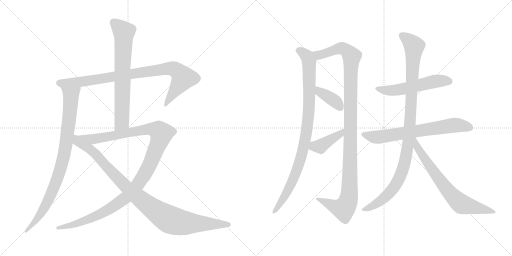
t = 0.00 s
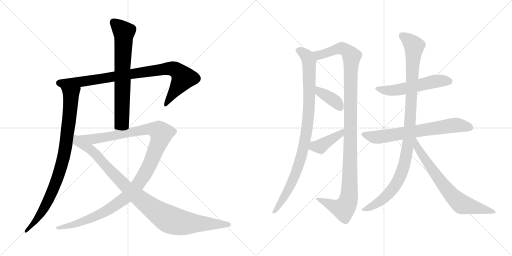
t = 2.37 s
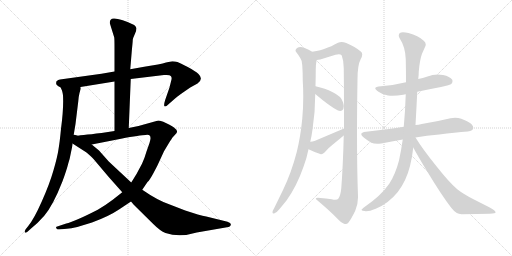
t = 4.75 s
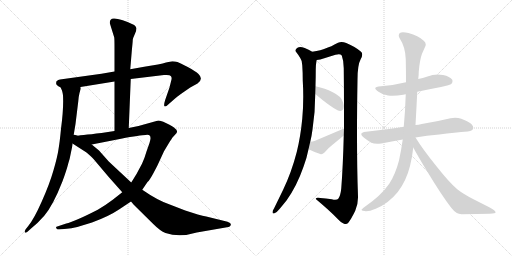
t = 7.12 s
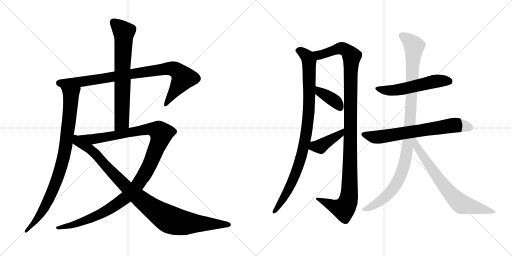
t = 9.50 s
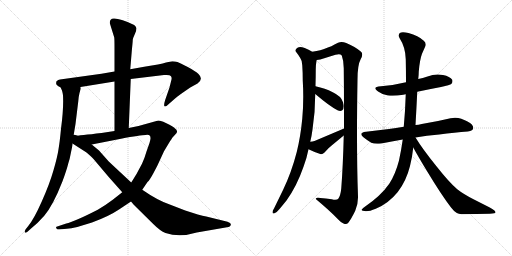
t = 11.87 s

The animated SVG that drew these frames (rendered in a browser with its animation timeline set to each time). Animation: 13 CSS @keyframes rules; one cycle of 11.87 s.

<svg version="1.1" viewBox="0 0 2048 1024" xmlns="http://www.w3.org/2000/svg">
  <g stroke="lightgray" stroke-dasharray="1,1" stroke-width="1" transform="scale(4, 4)">
    <line x1="0" y1="0" x2="256" y2="256"></line>
    <line x1="256" y1="0" x2="0" y2="256"></line>
    <line x1="128" y1="0" x2="128" y2="256"></line>
    <line x1="0" y1="128" x2="256" y2="128"></line>
    <line x1="256" y1="0" x2="512" y2="256"></line>
    <line x1="512" y1="0" x2="256" y2="256"></line>
    <line x1="384" y1="0" x2="384" y2="256"></line>
    <line x1="256" y1="128" x2="512" y2="128"></line>
  </g>
<g transform="scale(1, -1) translate(0, -850)">
   <style type="text/css">
    @keyframes keyframes0 {
      from {
       stroke: black;
       stroke-dashoffset: 901;
       stroke-width: 128;
       }
       75% {
       animation-timing-function: step-end;
       stroke: black;
       stroke-dashoffset: 0;
       stroke-width: 128;
       }
       to {
       stroke: black;
       stroke-width: 1024;
       }
       }
       #make-me-a-hanzi-animation-0 {
         animation: keyframes0 0.983236s both;
         animation-delay: 0.000000s;
         animation-timing-function: linear;
       }
    @keyframes keyframes1 {
      from {
       stroke: black;
       stroke-dashoffset: 886;
       stroke-width: 128;
       }
       74% {
       animation-timing-function: step-end;
       stroke: black;
       stroke-dashoffset: 0;
       stroke-width: 128;
       }
       to {
       stroke: black;
       stroke-width: 1024;
       }
       }
       #make-me-a-hanzi-animation-1 {
         animation: keyframes1 0.971029s both;
         animation-delay: 0.983236s;
         animation-timing-function: linear;
       }
    @keyframes keyframes2 {
      from {
       stroke: black;
       stroke-dashoffset: 708;
       stroke-width: 128;
       }
       70% {
       animation-timing-function: step-end;
       stroke: black;
       stroke-dashoffset: 0;
       stroke-width: 128;
       }
       to {
       stroke: black;
       stroke-width: 1024;
       }
       }
       #make-me-a-hanzi-animation-2 {
         animation: keyframes2 0.826172s both;
         animation-delay: 1.954265s;
         animation-timing-function: linear;
       }
    @keyframes keyframes3 {
      from {
       stroke: black;
       stroke-dashoffset: 1201;
       stroke-width: 128;
       }
       80% {
       animation-timing-function: step-end;
       stroke: black;
       stroke-dashoffset: 0;
       stroke-width: 128;
       }
       to {
       stroke: black;
       stroke-width: 1024;
       }
       }
       #make-me-a-hanzi-animation-3 {
         animation: keyframes3 1.227376s both;
         animation-delay: 2.780437s;
         animation-timing-function: linear;
       }
    @keyframes keyframes4 {
      from {
       stroke: black;
       stroke-dashoffset: 998;
       stroke-width: 128;
       }
       76% {
       animation-timing-function: step-end;
       stroke: black;
       stroke-dashoffset: 0;
       stroke-width: 128;
       }
       to {
       stroke: black;
       stroke-width: 1024;
       }
       }
       #make-me-a-hanzi-animation-4 {
         animation: keyframes4 1.062174s both;
         animation-delay: 4.007813s;
         animation-timing-function: linear;
       }
    @keyframes keyframes5 {
      from {
       stroke: black;
       stroke-dashoffset: 954;
       stroke-width: 128;
       }
       76% {
       animation-timing-function: step-end;
       stroke: black;
       stroke-dashoffset: 0;
       stroke-width: 128;
       }
       to {
       stroke: black;
       stroke-width: 1024;
       }
       }
       #make-me-a-hanzi-animation-5 {
         animation: keyframes5 1.026367s both;
         animation-delay: 5.069987s;
         animation-timing-function: linear;
       }
    @keyframes keyframes6 {
      from {
       stroke: black;
       stroke-dashoffset: 1148;
       stroke-width: 128;
       }
       79% {
       animation-timing-function: step-end;
       stroke: black;
       stroke-dashoffset: 0;
       stroke-width: 128;
       }
       to {
       stroke: black;
       stroke-width: 1024;
       }
       }
       #make-me-a-hanzi-animation-6 {
         animation: keyframes6 1.184245s both;
         animation-delay: 6.096354s;
         animation-timing-function: linear;
       }
    @keyframes keyframes7 {
      from {
       stroke: black;
       stroke-dashoffset: 378;
       stroke-width: 128;
       }
       55% {
       animation-timing-function: step-end;
       stroke: black;
       stroke-dashoffset: 0;
       stroke-width: 128;
       }
       to {
       stroke: black;
       stroke-width: 1024;
       }
       }
       #make-me-a-hanzi-animation-7 {
         animation: keyframes7 0.557617s both;
         animation-delay: 7.280599s;
         animation-timing-function: linear;
       }
    @keyframes keyframes8 {
      from {
       stroke: black;
       stroke-dashoffset: 407;
       stroke-width: 128;
       }
       57% {
       animation-timing-function: step-end;
       stroke: black;
       stroke-dashoffset: 0;
       stroke-width: 128;
       }
       to {
       stroke: black;
       stroke-width: 1024;
       }
       }
       #make-me-a-hanzi-animation-8 {
         animation: keyframes8 0.581217s both;
         animation-delay: 7.838216s;
         animation-timing-function: linear;
       }
    @keyframes keyframes9 {
      from {
       stroke: black;
       stroke-dashoffset: 550;
       stroke-width: 128;
       }
       64% {
       animation-timing-function: step-end;
       stroke: black;
       stroke-dashoffset: 0;
       stroke-width: 128;
       }
       to {
       stroke: black;
       stroke-width: 1024;
       }
       }
       #make-me-a-hanzi-animation-9 {
         animation: keyframes9 0.697591s both;
         animation-delay: 8.419433s;
         animation-timing-function: linear;
       }
    @keyframes keyframes10 {
      from {
       stroke: black;
       stroke-dashoffset: 693;
       stroke-width: 128;
       }
       69% {
       animation-timing-function: step-end;
       stroke: black;
       stroke-dashoffset: 0;
       stroke-width: 128;
       }
       to {
       stroke: black;
       stroke-width: 1024;
       }
       }
       #make-me-a-hanzi-animation-10 {
         animation: keyframes10 0.813965s both;
         animation-delay: 9.117024s;
         animation-timing-function: linear;
       }
    @keyframes keyframes11 {
      from {
       stroke: black;
       stroke-dashoffset: 1053;
       stroke-width: 128;
       }
       77% {
       animation-timing-function: step-end;
       stroke: black;
       stroke-dashoffset: 0;
       stroke-width: 128;
       }
       to {
       stroke: black;
       stroke-width: 1024;
       }
       }
       #make-me-a-hanzi-animation-11 {
         animation: keyframes11 1.106934s both;
         animation-delay: 9.930989s;
         animation-timing-function: linear;
       }
    @keyframes keyframes12 {
      from {
       stroke: black;
       stroke-dashoffset: 713;
       stroke-width: 128;
       }
       70% {
       animation-timing-function: step-end;
       stroke: black;
       stroke-dashoffset: 0;
       stroke-width: 128;
       }
       to {
       stroke: black;
       stroke-width: 1024;
       }
       }
       #make-me-a-hanzi-animation-12 {
         animation: keyframes12 0.830241s both;
         animation-delay: 11.037923s;
         animation-timing-function: linear;
       }
</style>
<path d="M 523.0 534.0 L 656.0 550.0 Q 680.0 552.0 683.0 546.0 Q 688.0 541.0 686.0 532.0 L 678.0 500.0 L 661.0 451.0 Q 654.0 429.0 658.0 425.0 Q 662.0 421.0 674.0 433.0 L 698.0 454.0 Q 705.0 461.0 732.0 480.0 L 761.0 500.0 L 790.0 516.0 Q 815.0 533.0 794.0 554.0 Q 783.0 565.0 751.0 582.0 Q 720.0 598.0 710.0 602.0 Q 700.0 605.0 689.0 605.0 L 664.0 600.0 Q 643.0 593.0 577.0 583.0 L 521.0 573.0 L 458.0 564.0 L 406.0 555.0 L 240.0 532.0 Q 233.0 532.0 226.0 525.0 Q 224.0 519.0 225.0 514.0 Q 226.0 508.0 242.0 501.0 L 322.0 502.0 L 458.0 524.0 L 523.0 534.0 Z" fill="lightgray"></path> 
<path d="M 242.0 501.0 L 248.0 488.0 Q 250.0 481.0 252.0 469.0 Q 255.0 415.0 244.0 335.0 Q 239.0 282.0 234.0 253.0 Q 230.0 224.0 214.0 169.0 Q 198.0 113.0 167.0 44.0 Q 136.0 -26.0 113.0 -54.0 L 102.0 -68.0 Q 98.0 -75.0 99.0 -79.0 Q 101.0 -84.0 111.0 -76.0 L 122.0 -66.0 Q 153.0 -41.0 177.0 -13.0 Q 212.0 28.0 250.0 125.0 Q 267.0 171.0 273.0 196.0 Q 279.0 213.0 284.0 241.0 Q 290.0 268.0 290.0 276.0 L 294.0 306.0 L 302.0 354.0 L 313.0 444.0 Q 315.0 467.0 318.0 478.0 L 322.0 492.0 Q 324.0 493.0 322.0 502.0 C 326.0 532.0 231.0 529.0 242.0 501.0 Z" fill="lightgray"></path> 
<path d="M 515.0 338.0 L 523.0 534.0 L 521.0 573.0 L 528.0 656.0 Q 531.0 684.0 531.0 691.0 Q 532.0 698.0 539.0 713.0 Q 546.0 727.0 546.0 737.0 Q 546.0 751.0 491.0 769.0 Q 464.0 777.0 456.0 776.0 Q 439.0 777.0 439.0 758.0 L 457.0 700.0 Q 458.0 691.0 458.0 660.0 L 458.0 564.0 L 458.0 524.0 L 458.0 326.0 C 458.0 296.0 514.0 308.0 515.0 338.0 Z" fill="lightgray"></path> 
<path d="M 569.0 91.0 L 590.0 122.0 Q 598.0 128.0 614.0 158.0 Q 630.0 187.0 638.0 206.0 L 656.0 245.0 L 674.0 275.0 Q 689.0 299.0 691.0 301.0 L 701.0 312.0 Q 717.0 326.0 698.0 338.0 Q 696.0 342.0 676.0 352.0 L 653.0 363.0 Q 637.0 368.0 633.0 368.0 L 554.0 346.0 L 515.0 338.0 L 458.0 326.0 L 406.0 318.0 Q 320.0 308.0 294.0 306.0 C 264.0 303.0 338.0 266.0 367.0 272.0 L 484.0 295.0 Q 563.0 310.0 582.0 310.0 Q 602.0 314.0 602.0 298.0 Q 603.0 295.0 598.0 278.0 L 586.0 244.0 Q 578.0 216.0 568.0 195.0 L 546.0 154.0 L 525.0 120.0 L 489.0 81.0 L 451.0 51.0 Q 426.0 32.0 391.0 11.0 Q 295.0 -38.0 265.0 -44.0 L 226.0 -57.0 Q 223.0 -59.0 225.0 -62.0 Q 226.0 -68.0 235.0 -68.0 L 267.0 -65.0 Q 283.0 -64.0 309.0 -58.0 L 368.0 -40.0 Q 436.0 -15.0 476.0 12.0 L 524.0 44.0 L 569.0 91.0 Z" fill="lightgray"></path> 
<path d="M 787.0 -80.0 L 908.0 -59.0 Q 922.0 -57.0 923.0 -49.0 Q 926.0 -42.0 910.0 -37.0 L 825.0 -16.0 Q 799.0 -11.0 741.0 8.0 L 679.0 32.0 Q 631.0 48.0 569.0 91.0 L 525.0 120.0 L 435.0 204.0 L 396.0 248.0 L 367.0 272.0 C 280.0 344.0 254.0 299.0 290.0 276.0 L 346.0 240.0 Q 366.0 224.0 374.0 214.0 L 434.0 143.0 L 489.0 81.0 L 524.0 44.0 L 535.0 31.0 L 613.0 -46.0 Q 641.0 -74.0 662.0 -82.0 Q 719.0 -101.0 787.0 -80.0 Z" fill="lightgray"></path> 
<path d="M 1249.0 643.5 Q 1235.0 652.5 1219.0 658.5 Q 1208.0 662.5 1201.0 662.5 Q 1194.0 662.5 1190.0 659.5 Q 1182.0 654.5 1182.0 648.5 Q 1182.0 644.5 1186.0 640.5 Q 1194.0 630.5 1201.0 618.5 Q 1209.0 607.5 1209.0 589.5 Q 1211.0 561.5 1211.0 528.5 Q 1213.0 495.5 1213.0 464.5 Q 1213.0 417.5 1209.0 375.5 Q 1202.0 302.5 1187.0 242.5 Q 1166.0 161.5 1133.0 92.5 L 1096.0 16.5 Q 1090.0 8.5 1090.0 2.5 L 1090.0 1.5 Q 1090.0 -3.5 1094.0 -3.5 Q 1096.0 -3.5 1098.0 -2.5 Q 1107.0 0.5 1119.0 15.5 L 1146.0 48.5 Q 1187.0 105.5 1214.0 183.5 Q 1227.0 217.5 1234.0 253.5 L 1241.0 283.5 Q 1247.0 308.5 1250.0 332.5 Q 1261.0 405.5 1261.0 474.5 L 1262.0 505.5 L 1262.0 507.5 Q 1263.0 542.5 1263.0 572.5 Q 1263.0 591.5 1266.0 607.5 L 1267.0 610.5 C 1270.0 631.5 1270.0 631.5 1249.0 643.5 Z" fill="lightgray"></path> 
<path d="M 1430.0 532.5 Q 1430.0 590.5 1443.0 614.5 Q 1449.0 625.5 1449.0 632.5 Q 1449.0 640.5 1443.0 644.5 Q 1421.0 663.5 1385.0 678.5 Q 1375.0 682.5 1366.0 682.5 Q 1359.0 682.5 1352.0 679.5 Q 1323.0 663.5 1304.0 657.5 Q 1285.0 649.5 1249.0 643.5 C 1220.0 637.5 1238.0 603.5 1267.0 610.5 Q 1274.0 612.5 1281.0 612.5 L 1342.0 631.5 Q 1350.0 633.5 1355.0 633.5 Q 1363.0 633.5 1367.0 628.5 Q 1375.0 607.5 1375.0 577.5 Q 1376.0 488.5 1376.0 411.5 L 1376.0 336.5 L 1375.0 308.5 Q 1372.0 187.5 1365.0 96.5 Q 1362.0 67.5 1353.0 55.5 Q 1350.0 51.5 1341.0 51.5 Q 1335.0 51.5 1327.0 53.5 Q 1303.0 57.5 1281.0 58.5 Q 1276.0 59.5 1272.0 59.5 Q 1263.0 59.5 1263.0 54.5 Q 1317.0 9.5 1347.0 -21.5 Q 1366.0 -41.5 1376.0 -44.5 Q 1379.0 -45.5 1382.0 -45.5 Q 1389.0 -45.5 1394.0 -39.5 Q 1406.0 -23.5 1421.0 7.5 Q 1432.0 32.5 1432.0 60.5 L 1432.0 65.5 Q 1428.0 172.5 1428.0 319.5 Q 1428.0 417.5 1430.0 532.5 Z" fill="lightgray"></path> 
<path d="M 1261.0 474.5 Q 1320.0 424.5 1350.0 409.5 Q 1356.0 406.5 1361.0 406.5 Q 1366.0 406.5 1369.0 409.5 Q 1375.0 414.5 1375.0 424.5 Q 1375.0 431.5 1372.0 441.5 Q 1366.0 456.5 1360.0 462.5 Q 1348.0 473.5 1329.0 482.5 Q 1302.0 496.5 1262.0 505.5 C 1233.0 512.5 1238.0 493.5 1261.0 474.5 Z" fill="lightgray"></path> 
<path d="M 1234.0 253.5 Q 1254.0 243.5 1281.0 234.5 Q 1283.0 233.5 1285.0 233.5 Q 1291.0 233.5 1298.0 240.5 Q 1313.0 258.5 1329.0 270.5 L 1375.0 308.5 C 1398.0 327.5 1404.0 348.5 1376.0 336.5 L 1258.0 286.5 Q 1250.0 283.5 1241.0 283.5 C 1211.0 281.5 1207.0 266.5 1234.0 253.5 Z" fill="lightgray"></path> 
<path d="M 1669.0 483.5 Q 1716.0 493.5 1764.0 502.5 Q 1801.0 510.5 1805.0 514.5 Q 1810.0 519.5 1810.0 525.5 Q 1810.0 528.5 1809.0 531.5 Q 1800.0 544.5 1772.0 550.5 Q 1761.0 552.5 1751.0 552.5 Q 1730.0 552.5 1710.0 544.5 Q 1691.0 538.5 1673.0 534.5 L 1624.0 521.5 Q 1576.0 509.5 1524.0 505.5 Q 1501.0 504.5 1501.0 497.5 Q 1501.0 492.5 1514.0 483.5 Q 1530.0 471.5 1552.0 468.5 Q 1560.0 467.5 1570.0 467.5 Q 1589.0 467.5 1613.0 471.5 Q 1617.0 473.5 1623.0 473.5 L 1669.0 483.5 Z" fill="lightgray"></path> 
<path d="M 1615.0 343.5 Q 1583.0 337.5 1556.0 334.5 L 1464.0 323.5 Q 1445.0 321.5 1445.0 313.5 Q 1445.0 308.5 1455.0 300.5 Q 1470.0 288.5 1485.0 279.5 Q 1495.0 275.5 1509.0 275.5 Q 1516.0 275.5 1525.0 276.5 Q 1566.0 285.5 1611.0 292.5 L 1662.0 300.5 Q 1706.0 308.5 1757.0 312.5 Q 1820.0 321.5 1871.0 324.5 Q 1893.0 328.5 1893.0 338.5 L 1893.0 339.5 Q 1893.0 352.5 1870.0 364.5 Q 1861.0 369.5 1845.0 375.5 Q 1834.0 379.5 1820.0 379.5 Q 1812.0 379.5 1802.0 377.5 Q 1744.0 363.5 1687.0 354.5 Q 1674.0 351.5 1662.0 350.5 L 1615.0 343.5 Z" fill="lightgray"></path> 
<path d="M 1673.0 534.5 Q 1675.0 551.5 1675.0 563.5 Q 1679.0 611.5 1688.0 635.5 L 1700.0 662.5 Q 1703.0 668.5 1703.0 672.5 Q 1703.0 681.5 1695.0 687.5 Q 1673.0 708.5 1634.0 718.5 Q 1621.0 721.5 1612.0 721.5 Q 1604.0 721.5 1599.0 718.5 Q 1595.0 714.5 1595.0 708.5 Q 1595.0 704.5 1598.0 698.5 Q 1622.0 661.5 1623.0 613.5 Q 1624.0 566.5 1624.0 521.5 L 1623.0 473.5 Q 1621.0 407.5 1615.0 343.5 L 1611.0 292.5 Q 1605.0 250.5 1596.0 208.5 Q 1581.0 151.5 1557.0 115.5 Q 1524.0 67.5 1458.0 22.5 Q 1446.0 13.5 1446.0 10.5 Q 1449.0 6.5 1459.0 6.5 Q 1462.0 5.5 1465.0 5.5 Q 1479.0 5.5 1503.0 15.5 Q 1554.0 36.5 1591.0 82.5 Q 1625.0 126.5 1640.0 186.5 Q 1649.0 221.5 1653.0 260.5 L 1662.0 350.5 Q 1666.0 420.5 1669.0 483.5 L 1673.0 534.5 Z" fill="lightgray"></path> 
<path d="M 1653.0 260.5 Q 1670.0 228.5 1709.0 164.5 Q 1765.0 71.5 1805.0 19.5 Q 1825.0 -6.5 1846.0 -6.5 Q 1908.0 -4.5 1959.0 -4.5 Q 1982.0 -3.5 1982.0 0.5 L 1982.0 1.5 Q 1982.0 8.5 1959.0 20.5 L 1894.0 53.5 Q 1853.0 74.5 1829.0 93.5 Q 1797.0 120.5 1745.0 186.5 Q 1690.0 254.5 1662.0 300.5 C 1646.0 325.5 1627.0 308.5 1653.0 260.5 Z" fill="lightgray"></path> 
      <clipPath id="make-me-a-hanzi-clip-0">
      <path d="M 523.0 534.0 L 656.0 550.0 Q 680.0 552.0 683.0 546.0 Q 688.0 541.0 686.0 532.0 L 678.0 500.0 L 661.0 451.0 Q 654.0 429.0 658.0 425.0 Q 662.0 421.0 674.0 433.0 L 698.0 454.0 Q 705.0 461.0 732.0 480.0 L 761.0 500.0 L 790.0 516.0 Q 815.0 533.0 794.0 554.0 Q 783.0 565.0 751.0 582.0 Q 720.0 598.0 710.0 602.0 Q 700.0 605.0 689.0 605.0 L 664.0 600.0 Q 643.0 593.0 577.0 583.0 L 521.0 573.0 L 458.0 564.0 L 406.0 555.0 L 240.0 532.0 Q 233.0 532.0 226.0 525.0 Q 224.0 519.0 225.0 514.0 Q 226.0 508.0 242.0 501.0 L 322.0 502.0 L 458.0 524.0 L 523.0 534.0 Z" fill="lightgray"></path>
      </clipPath>
      <path clip-path="url(#make-me-a-hanzi-clip-0)" d="M 237.0 518.0 L 326.0 523.0 L 688.0 576.0 L 711.0 565.0 L 733.0 538.0 L 661.0 430.0 " fill="none" id="make-me-a-hanzi-animation-0" stroke-dasharray="773 1546" stroke-linecap="round"></path>

      <clipPath id="make-me-a-hanzi-clip-1">
      <path d="M 242.0 501.0 L 248.0 488.0 Q 250.0 481.0 252.0 469.0 Q 255.0 415.0 244.0 335.0 Q 239.0 282.0 234.0 253.0 Q 230.0 224.0 214.0 169.0 Q 198.0 113.0 167.0 44.0 Q 136.0 -26.0 113.0 -54.0 L 102.0 -68.0 Q 98.0 -75.0 99.0 -79.0 Q 101.0 -84.0 111.0 -76.0 L 122.0 -66.0 Q 153.0 -41.0 177.0 -13.0 Q 212.0 28.0 250.0 125.0 Q 267.0 171.0 273.0 196.0 Q 279.0 213.0 284.0 241.0 Q 290.0 268.0 290.0 276.0 L 294.0 306.0 L 302.0 354.0 L 313.0 444.0 Q 315.0 467.0 318.0 478.0 L 322.0 492.0 Q 324.0 493.0 322.0 502.0 C 326.0 532.0 231.0 529.0 242.0 501.0 Z" fill="lightgray"></path>
      </clipPath>
      <path clip-path="url(#make-me-a-hanzi-clip-1)" d="M 249.0 496.0 L 284.0 468.0 L 266.0 287.0 L 248.0 197.0 L 225.0 124.0 L 185.0 33.0 L 160.0 -8.0 L 104.0 -75.0 " fill="none" id="make-me-a-hanzi-animation-1" stroke-dasharray="758 1516" stroke-linecap="round"></path>

      <clipPath id="make-me-a-hanzi-clip-2">
      <path d="M 515.0 338.0 L 523.0 534.0 L 521.0 573.0 L 528.0 656.0 Q 531.0 684.0 531.0 691.0 Q 532.0 698.0 539.0 713.0 Q 546.0 727.0 546.0 737.0 Q 546.0 751.0 491.0 769.0 Q 464.0 777.0 456.0 776.0 Q 439.0 777.0 439.0 758.0 L 457.0 700.0 Q 458.0 691.0 458.0 660.0 L 458.0 564.0 L 458.0 524.0 L 458.0 326.0 C 458.0 296.0 514.0 308.0 515.0 338.0 Z" fill="lightgray"></path>
      </clipPath>
      <path clip-path="url(#make-me-a-hanzi-clip-2)" d="M 454.0 761.0 L 495.0 720.0 L 487.0 362.0 L 464.0 334.0 " fill="none" id="make-me-a-hanzi-animation-2" stroke-dasharray="580 1160" stroke-linecap="round"></path>

      <clipPath id="make-me-a-hanzi-clip-3">
      <path d="M 569.0 91.0 L 590.0 122.0 Q 598.0 128.0 614.0 158.0 Q 630.0 187.0 638.0 206.0 L 656.0 245.0 L 674.0 275.0 Q 689.0 299.0 691.0 301.0 L 701.0 312.0 Q 717.0 326.0 698.0 338.0 Q 696.0 342.0 676.0 352.0 L 653.0 363.0 Q 637.0 368.0 633.0 368.0 L 554.0 346.0 L 515.0 338.0 L 458.0 326.0 L 406.0 318.0 Q 320.0 308.0 294.0 306.0 C 264.0 303.0 338.0 266.0 367.0 272.0 L 484.0 295.0 Q 563.0 310.0 582.0 310.0 Q 602.0 314.0 602.0 298.0 Q 603.0 295.0 598.0 278.0 L 586.0 244.0 Q 578.0 216.0 568.0 195.0 L 546.0 154.0 L 525.0 120.0 L 489.0 81.0 L 451.0 51.0 Q 426.0 32.0 391.0 11.0 Q 295.0 -38.0 265.0 -44.0 L 226.0 -57.0 Q 223.0 -59.0 225.0 -62.0 Q 226.0 -68.0 235.0 -68.0 L 267.0 -65.0 Q 283.0 -64.0 309.0 -58.0 L 368.0 -40.0 Q 436.0 -15.0 476.0 12.0 L 524.0 44.0 L 569.0 91.0 Z" fill="lightgray"></path>
      </clipPath>
      <path clip-path="url(#make-me-a-hanzi-clip-3)" d="M 306.0 305.0 L 371.0 293.0 L 607.0 334.0 L 635.0 325.0 L 645.0 315.0 L 593.0 179.0 L 546.0 104.0 L 504.0 60.0 L 400.0 -7.0 L 298.0 -48.0 L 232.0 -61.0 " fill="none" id="make-me-a-hanzi-animation-3" stroke-dasharray="1073 2146" stroke-linecap="round"></path>

      <clipPath id="make-me-a-hanzi-clip-4">
      <path d="M 787.0 -80.0 L 908.0 -59.0 Q 922.0 -57.0 923.0 -49.0 Q 926.0 -42.0 910.0 -37.0 L 825.0 -16.0 Q 799.0 -11.0 741.0 8.0 L 679.0 32.0 Q 631.0 48.0 569.0 91.0 L 525.0 120.0 L 435.0 204.0 L 396.0 248.0 L 367.0 272.0 C 280.0 344.0 254.0 299.0 290.0 276.0 L 346.0 240.0 Q 366.0 224.0 374.0 214.0 L 434.0 143.0 L 489.0 81.0 L 524.0 44.0 L 535.0 31.0 L 613.0 -46.0 Q 641.0 -74.0 662.0 -82.0 Q 719.0 -101.0 787.0 -80.0 Z" fill="lightgray"></path>
      </clipPath>
      <path clip-path="url(#make-me-a-hanzi-clip-4)" d="M 298.0 298.0 L 306.0 284.0 L 370.0 246.0 L 484.0 123.0 L 565.0 50.0 L 667.0 -22.0 L 727.0 -41.0 L 914.0 -48.0 " fill="none" id="make-me-a-hanzi-animation-4" stroke-dasharray="870 1740" stroke-linecap="round"></path>

      <clipPath id="make-me-a-hanzi-clip-5">
      <path d="M 1249.0 643.5 Q 1235.0 652.5 1219.0 658.5 Q 1208.0 662.5 1201.0 662.5 Q 1194.0 662.5 1190.0 659.5 Q 1182.0 654.5 1182.0 648.5 Q 1182.0 644.5 1186.0 640.5 Q 1194.0 630.5 1201.0 618.5 Q 1209.0 607.5 1209.0 589.5 Q 1211.0 561.5 1211.0 528.5 Q 1213.0 495.5 1213.0 464.5 Q 1213.0 417.5 1209.0 375.5 Q 1202.0 302.5 1187.0 242.5 Q 1166.0 161.5 1133.0 92.5 L 1096.0 16.5 Q 1090.0 8.5 1090.0 2.5 L 1090.0 1.5 Q 1090.0 -3.5 1094.0 -3.5 Q 1096.0 -3.5 1098.0 -2.5 Q 1107.0 0.5 1119.0 15.5 L 1146.0 48.5 Q 1187.0 105.5 1214.0 183.5 Q 1227.0 217.5 1234.0 253.5 L 1241.0 283.5 Q 1247.0 308.5 1250.0 332.5 Q 1261.0 405.5 1261.0 474.5 L 1262.0 505.5 L 1262.0 507.5 Q 1263.0 542.5 1263.0 572.5 Q 1263.0 591.5 1266.0 607.5 L 1267.0 610.5 C 1270.0 631.5 1270.0 631.5 1249.0 643.5 Z" fill="lightgray"></path>
      </clipPath>
      <path clip-path="url(#make-me-a-hanzi-clip-5)" d="M 1193.0 648.5 L 1209.0 642.5 L 1229.0 623.5 L 1237.0 592.5 L 1237.0 436.5 L 1227.0 329.5 L 1209.0 237.5 L 1176.0 139.5 L 1137.0 63.5 L 1095.0 1.5 " fill="none" id="make-me-a-hanzi-animation-5" stroke-dasharray="826 1652" stroke-linecap="round"></path>

      <clipPath id="make-me-a-hanzi-clip-6">
      <path d="M 1430.0 532.5 Q 1430.0 590.5 1443.0 614.5 Q 1449.0 625.5 1449.0 632.5 Q 1449.0 640.5 1443.0 644.5 Q 1421.0 663.5 1385.0 678.5 Q 1375.0 682.5 1366.0 682.5 Q 1359.0 682.5 1352.0 679.5 Q 1323.0 663.5 1304.0 657.5 Q 1285.0 649.5 1249.0 643.5 C 1220.0 637.5 1238.0 603.5 1267.0 610.5 Q 1274.0 612.5 1281.0 612.5 L 1342.0 631.5 Q 1350.0 633.5 1355.0 633.5 Q 1363.0 633.5 1367.0 628.5 Q 1375.0 607.5 1375.0 577.5 Q 1376.0 488.5 1376.0 411.5 L 1376.0 336.5 L 1375.0 308.5 Q 1372.0 187.5 1365.0 96.5 Q 1362.0 67.5 1353.0 55.5 Q 1350.0 51.5 1341.0 51.5 Q 1335.0 51.5 1327.0 53.5 Q 1303.0 57.5 1281.0 58.5 Q 1276.0 59.5 1272.0 59.5 Q 1263.0 59.5 1263.0 54.5 Q 1317.0 9.5 1347.0 -21.5 Q 1366.0 -41.5 1376.0 -44.5 Q 1379.0 -45.5 1382.0 -45.5 Q 1389.0 -45.5 1394.0 -39.5 Q 1406.0 -23.5 1421.0 7.5 Q 1432.0 32.5 1432.0 60.5 L 1432.0 65.5 Q 1428.0 172.5 1428.0 319.5 Q 1428.0 417.5 1430.0 532.5 Z" fill="lightgray"></path>
      </clipPath>
      <path clip-path="url(#make-me-a-hanzi-clip-6)" d="M 1258.0 641.5 L 1269.0 632.5 L 1284.0 631.5 L 1364.0 657.5 L 1392.0 643.5 L 1407.0 625.5 L 1395.0 55.5 L 1374.0 15.5 L 1271.0 50.5 " fill="none" id="make-me-a-hanzi-animation-6" stroke-dasharray="1020 2040" stroke-linecap="round"></path>

      <clipPath id="make-me-a-hanzi-clip-7">
      <path d="M 1261.0 474.5 Q 1320.0 424.5 1350.0 409.5 Q 1356.0 406.5 1361.0 406.5 Q 1366.0 406.5 1369.0 409.5 Q 1375.0 414.5 1375.0 424.5 Q 1375.0 431.5 1372.0 441.5 Q 1366.0 456.5 1360.0 462.5 Q 1348.0 473.5 1329.0 482.5 Q 1302.0 496.5 1262.0 505.5 C 1233.0 512.5 1238.0 493.5 1261.0 474.5 Z" fill="lightgray"></path>
      </clipPath>
      <path clip-path="url(#make-me-a-hanzi-clip-7)" d="M 1268.0 497.5 L 1280.0 480.5 L 1343.0 443.5 L 1360.0 420.5 " fill="none" id="make-me-a-hanzi-animation-7" stroke-dasharray="250 500" stroke-linecap="round"></path>

      <clipPath id="make-me-a-hanzi-clip-8">
      <path d="M 1234.0 253.5 Q 1254.0 243.5 1281.0 234.5 Q 1283.0 233.5 1285.0 233.5 Q 1291.0 233.5 1298.0 240.5 Q 1313.0 258.5 1329.0 270.5 L 1375.0 308.5 C 1398.0 327.5 1404.0 348.5 1376.0 336.5 L 1258.0 286.5 Q 1250.0 283.5 1241.0 283.5 C 1211.0 281.5 1207.0 266.5 1234.0 253.5 Z" fill="lightgray"></path>
      </clipPath>
      <path clip-path="url(#make-me-a-hanzi-clip-8)" d="M 1243.0 259.5 L 1282.0 264.5 L 1361.0 314.5 L 1371.0 329.5 " fill="none" id="make-me-a-hanzi-animation-8" stroke-dasharray="279 558" stroke-linecap="round"></path>

      <clipPath id="make-me-a-hanzi-clip-9">
      <path d="M 1669.0 483.5 Q 1716.0 493.5 1764.0 502.5 Q 1801.0 510.5 1805.0 514.5 Q 1810.0 519.5 1810.0 525.5 Q 1810.0 528.5 1809.0 531.5 Q 1800.0 544.5 1772.0 550.5 Q 1761.0 552.5 1751.0 552.5 Q 1730.0 552.5 1710.0 544.5 Q 1691.0 538.5 1673.0 534.5 L 1624.0 521.5 Q 1576.0 509.5 1524.0 505.5 Q 1501.0 504.5 1501.0 497.5 Q 1501.0 492.5 1514.0 483.5 Q 1530.0 471.5 1552.0 468.5 Q 1560.0 467.5 1570.0 467.5 Q 1589.0 467.5 1613.0 471.5 Q 1617.0 473.5 1623.0 473.5 L 1669.0 483.5 Z" fill="lightgray"></path>
      </clipPath>
      <path clip-path="url(#make-me-a-hanzi-clip-9)" d="M 1507.0 496.5 L 1548.0 488.5 L 1588.0 490.5 L 1746.0 526.5 L 1796.0 526.5 " fill="none" id="make-me-a-hanzi-animation-9" stroke-dasharray="422 844" stroke-linecap="round"></path>

      <clipPath id="make-me-a-hanzi-clip-10">
      <path d="M 1615.0 343.5 Q 1583.0 337.5 1556.0 334.5 L 1464.0 323.5 Q 1445.0 321.5 1445.0 313.5 Q 1445.0 308.5 1455.0 300.5 Q 1470.0 288.5 1485.0 279.5 Q 1495.0 275.5 1509.0 275.5 Q 1516.0 275.5 1525.0 276.5 Q 1566.0 285.5 1611.0 292.5 L 1662.0 300.5 Q 1706.0 308.5 1757.0 312.5 Q 1820.0 321.5 1871.0 324.5 Q 1893.0 328.5 1893.0 338.5 L 1893.0 339.5 Q 1893.0 352.5 1870.0 364.5 Q 1861.0 369.5 1845.0 375.5 Q 1834.0 379.5 1820.0 379.5 Q 1812.0 379.5 1802.0 377.5 Q 1744.0 363.5 1687.0 354.5 Q 1674.0 351.5 1662.0 350.5 L 1615.0 343.5 Z" fill="lightgray"></path>
      </clipPath>
      <path clip-path="url(#make-me-a-hanzi-clip-10)" d="M 1452.0 313.5 L 1497.0 301.5 L 1811.0 349.5 L 1843.0 349.5 L 1883.0 339.5 " fill="none" id="make-me-a-hanzi-animation-10" stroke-dasharray="565 1130" stroke-linecap="round"></path>

      <clipPath id="make-me-a-hanzi-clip-11">
      <path d="M 1673.0 534.5 Q 1675.0 551.5 1675.0 563.5 Q 1679.0 611.5 1688.0 635.5 L 1700.0 662.5 Q 1703.0 668.5 1703.0 672.5 Q 1703.0 681.5 1695.0 687.5 Q 1673.0 708.5 1634.0 718.5 Q 1621.0 721.5 1612.0 721.5 Q 1604.0 721.5 1599.0 718.5 Q 1595.0 714.5 1595.0 708.5 Q 1595.0 704.5 1598.0 698.5 Q 1622.0 661.5 1623.0 613.5 Q 1624.0 566.5 1624.0 521.5 L 1623.0 473.5 Q 1621.0 407.5 1615.0 343.5 L 1611.0 292.5 Q 1605.0 250.5 1596.0 208.5 Q 1581.0 151.5 1557.0 115.5 Q 1524.0 67.5 1458.0 22.5 Q 1446.0 13.5 1446.0 10.5 Q 1449.0 6.5 1459.0 6.5 Q 1462.0 5.5 1465.0 5.5 Q 1479.0 5.5 1503.0 15.5 Q 1554.0 36.5 1591.0 82.5 Q 1625.0 126.5 1640.0 186.5 Q 1649.0 221.5 1653.0 260.5 L 1662.0 350.5 Q 1666.0 420.5 1669.0 483.5 L 1673.0 534.5 Z" fill="lightgray"></path>
      </clipPath>
      <path clip-path="url(#make-me-a-hanzi-clip-11)" d="M 1608.0 709.5 L 1657.0 665.5 L 1638.0 330.5 L 1619.0 199.5 L 1601.0 146.5 L 1569.0 90.5 L 1515.0 41.5 L 1453.0 9.5 " fill="none" id="make-me-a-hanzi-animation-11" stroke-dasharray="925 1850" stroke-linecap="round"></path>

      <clipPath id="make-me-a-hanzi-clip-12">
      <path d="M 1653.0 260.5 Q 1670.0 228.5 1709.0 164.5 Q 1765.0 71.5 1805.0 19.5 Q 1825.0 -6.5 1846.0 -6.5 Q 1908.0 -4.5 1959.0 -4.5 Q 1982.0 -3.5 1982.0 0.5 L 1982.0 1.5 Q 1982.0 8.5 1959.0 20.5 L 1894.0 53.5 Q 1853.0 74.5 1829.0 93.5 Q 1797.0 120.5 1745.0 186.5 Q 1690.0 254.5 1662.0 300.5 C 1646.0 325.5 1627.0 308.5 1653.0 260.5 Z" fill="lightgray"></path>
      </clipPath>
      <path clip-path="url(#make-me-a-hanzi-clip-12)" d="M 1661.0 292.5 L 1669.0 262.5 L 1709.0 199.5 L 1774.0 109.5 L 1831.0 46.5 L 1847.0 33.5 L 1978.0 1.5 " fill="none" id="make-me-a-hanzi-animation-12" stroke-dasharray="585 1170" stroke-linecap="round"></path>

</g>
</svg>
